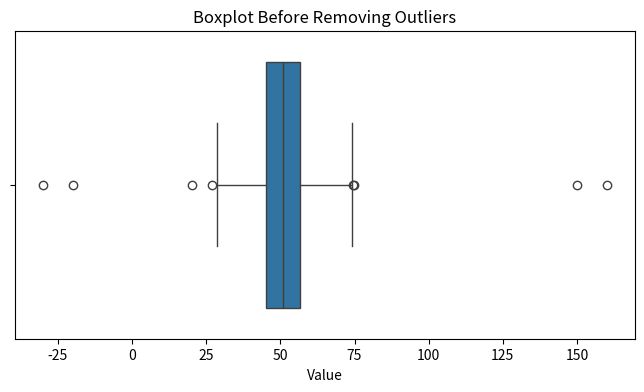
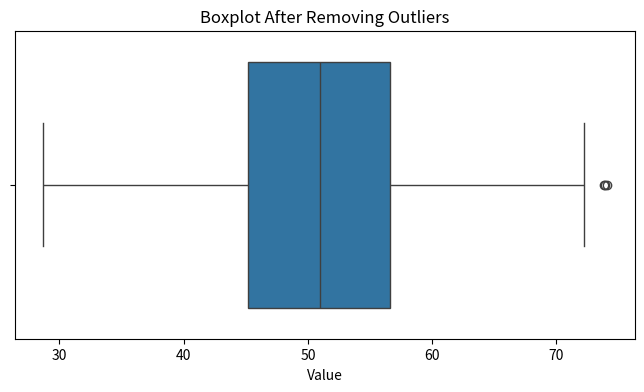

The script that saved these images, in order:
import pandas as pd
import numpy as np
import matplotlib.pyplot as plt
import seaborn as sns

def handle_outliers():
    print("--- 1. Generating Data ---")
    np.random.seed(10)
    data = np.random.normal(50, 10, 200).tolist()
    data.extend([150, 160, -20, -30]) # Inject outliers intentionally
    df = pd.DataFrame({'Value': data})

    # Plot original boxplot
    plt.figure(figsize=(8, 4))
    sns.boxplot(x=df['Value'])
    plt.title('Boxplot Before Removing Outliers')
    plt.savefig('boxplot_before.png')

    print("\n--- 2. Identifying Outliers (IQR Method) ---")
    Q1 = df['Value'].quantile(0.25)
    Q3 = df['Value'].quantile(0.75)
    IQR = Q3 - Q1
    lower_bound = Q1 - 1.5 * IQR
    upper_bound = Q3 + 1.5 * IQR

    outliers = df[(df['Value'] < lower_bound) | (df['Value'] > upper_bound)]
    print(f"Number of outliers detected: {len(outliers)}")
    print(outliers)

    print("\n--- 3. Removing Outliers ---")
    df_clean = df[(df['Value'] >= lower_bound) & (df['Value'] <= upper_bound)]
    print(f"Cleaned dataset shape: {df_clean.shape}")

    # Plot cleaned boxplot
    plt.figure(figsize=(8, 4))
    sns.boxplot(x=df_clean['Value'])
    plt.title('Boxplot After Removing Outliers')
    plt.savefig('boxplot_after.png')

if __name__ == "__main__":
    handle_outliers()
